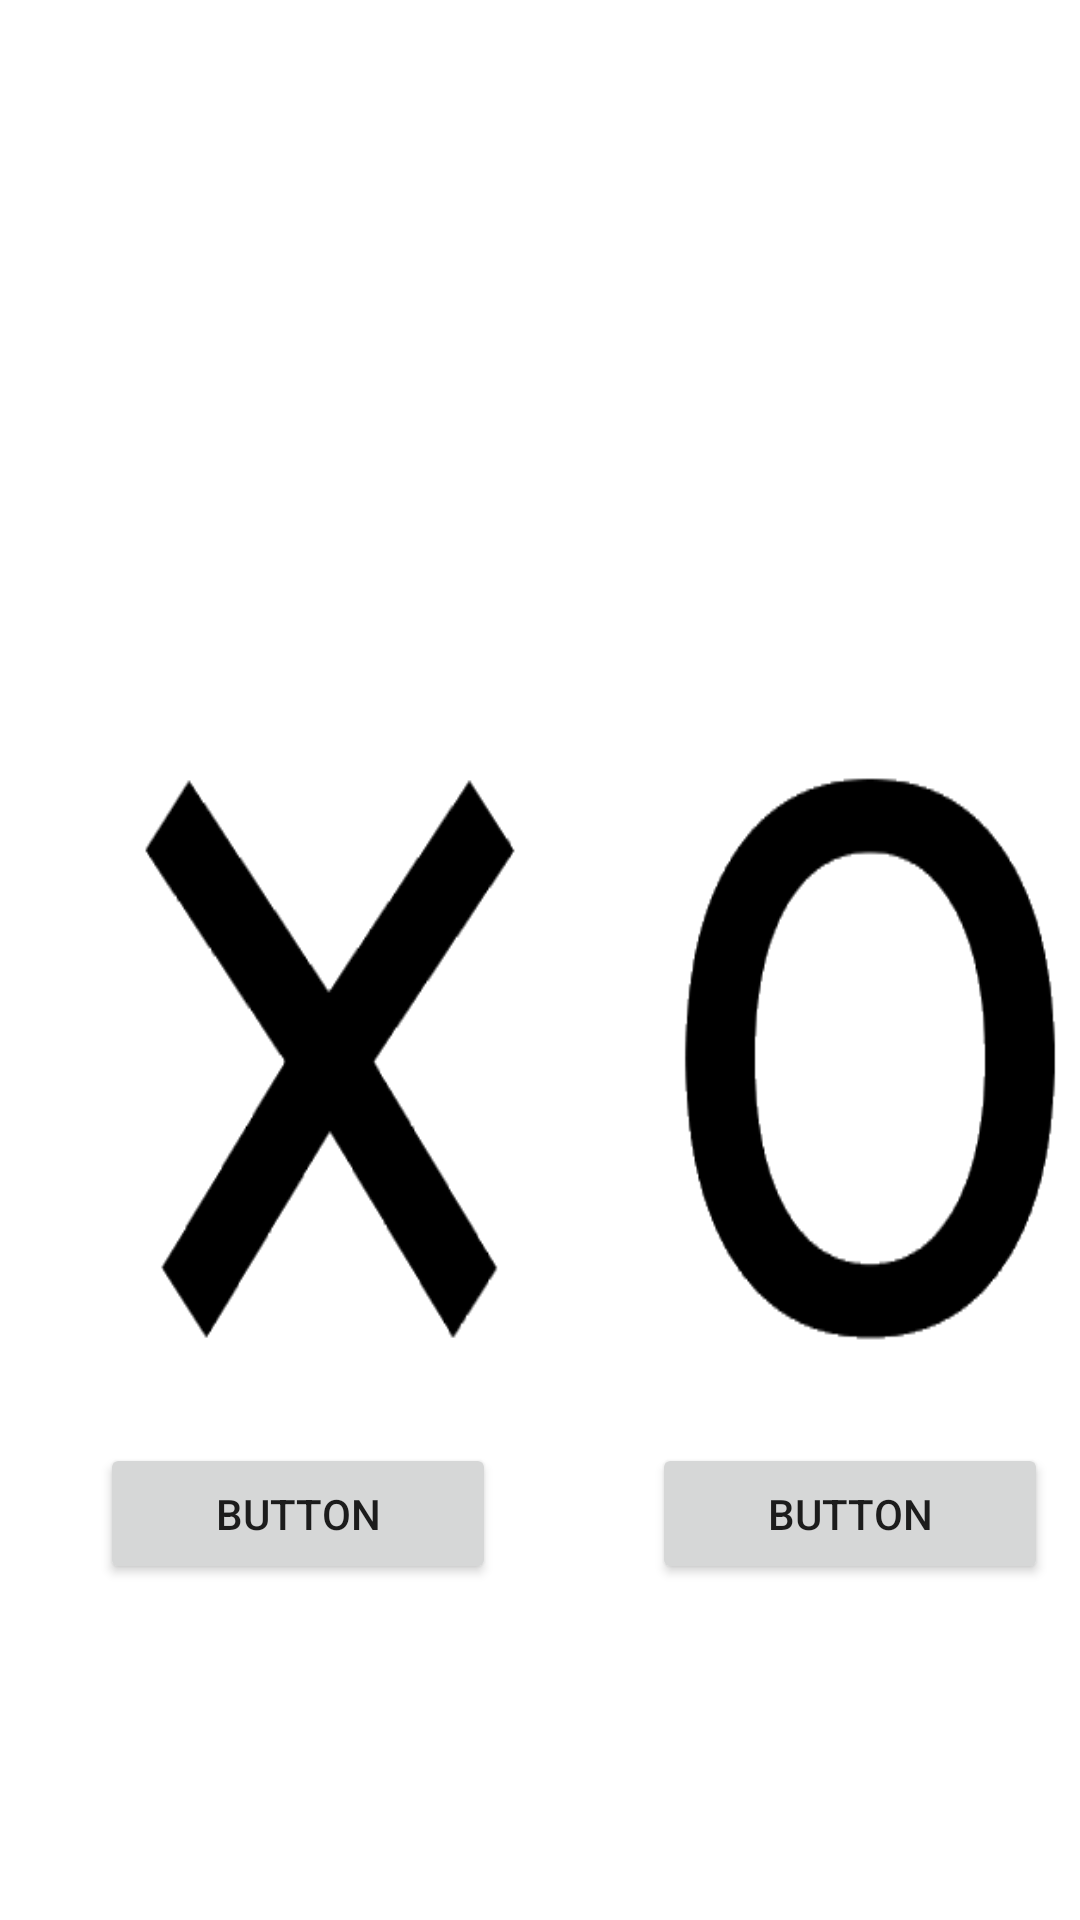

Produce the Android XML layout that renders to this screen, including the resource entries it uses.
<!-- AndroidManifest.xml: application theme Theme.JogoDoGalo -->
<!-- res/layout/activity_definicoes.xml -->
<?xml version="1.0" encoding="utf-8"?>
<androidx.constraintlayout.widget.ConstraintLayout xmlns:android="http://schemas.android.com/apk/res/android"
    xmlns:app="http://schemas.android.com/apk/res-auto"
    xmlns:tools="http://schemas.android.com/tools"
    android:layout_width="match_parent"
    android:layout_height="match_parent"
    tools:context=".Definicoes">

    <Button
        android:id="@+id/button"
        android:layout_width="132dp"
        android:layout_height="47dp"
        android:layout_marginBottom="112dp"
        android:text="Button"
        app:layout_constraintBottom_toBottomOf="parent"
        app:layout_constraintEnd_toEndOf="parent"
        app:layout_constraintHorizontal_bias="0.146"
        app:layout_constraintStart_toStartOf="parent" />

    <Button
        android:id="@+id/button2"
        android:layout_width="132dp"
        android:layout_height="47dp"
        android:layout_marginStart="52dp"
        android:layout_marginBottom="112dp"
        android:text="Button"
        app:layout_constraintBottom_toBottomOf="parent"
        app:layout_constraintStart_toEndOf="@+id/button" />

    <ImageView
        android:id="@+id/imageView1"
        android:layout_width="132dp"
        android:layout_height="200dp"
        android:layout_marginStart="44dp"
        android:layout_marginBottom="28dp"
        android:scaleType="fitXY"
        app:layout_constraintBottom_toTopOf="@+id/button"
        app:layout_constraintStart_toStartOf="parent"
        app:srcCompat="@drawable/x" />


    <ImageView
        android:id="@+id/imageView3"
        android:layout_width="132dp"
        android:layout_height="200dp"
        android:layout_marginStart="224dp"
        android:layout_marginBottom="28dp"
        android:scaleType="fitXY"
        app:layout_constraintBottom_toTopOf="@+id/button2"
        app:layout_constraintStart_toStartOf="parent"
        app:srcCompat="@drawable/o" />
</androidx.constraintlayout.widget.ConstraintLayout>
<!-- resources referenced by this layout -->
<resources>
  <!-- drawable o: png bitmap (drawable-nodpi, 3136 bytes) -->
  <!-- drawable x: png bitmap (drawable, 4530 bytes) -->
  <style name="Theme.JogoDoGalo" parent="Theme.MaterialComponents.DayNight.DarkActionBar">
          
          <item name="colorPrimary">@color/purple_500</item>
          <item name="colorPrimaryVariant">@color/purple_700</item>
          <item name="colorOnPrimary">@color/white</item>
          
          <item name="colorSecondary">@color/teal_200</item>
          <item name="colorSecondaryVariant">@color/teal_700</item>
          <item name="colorOnSecondary">@color/black</item>
          
          <item name="android:statusBarColor">?attr/colorPrimaryVariant</item>
          
      </style>
  <!-- not gathered from this repository: default colours our renderer supplied (Android Studio template values) -->
  <color name="purple_500">#FF6200EE</color>
  <color name="purple_700">#FF3700B3</color>
  <color name="teal_200">#FF03DAC5</color>
  <color name="teal_700">#FF018786</color>
  <color name="black">#FF000000</color>
  <color name="white">#FFFFFFFF</color>
</resources>
